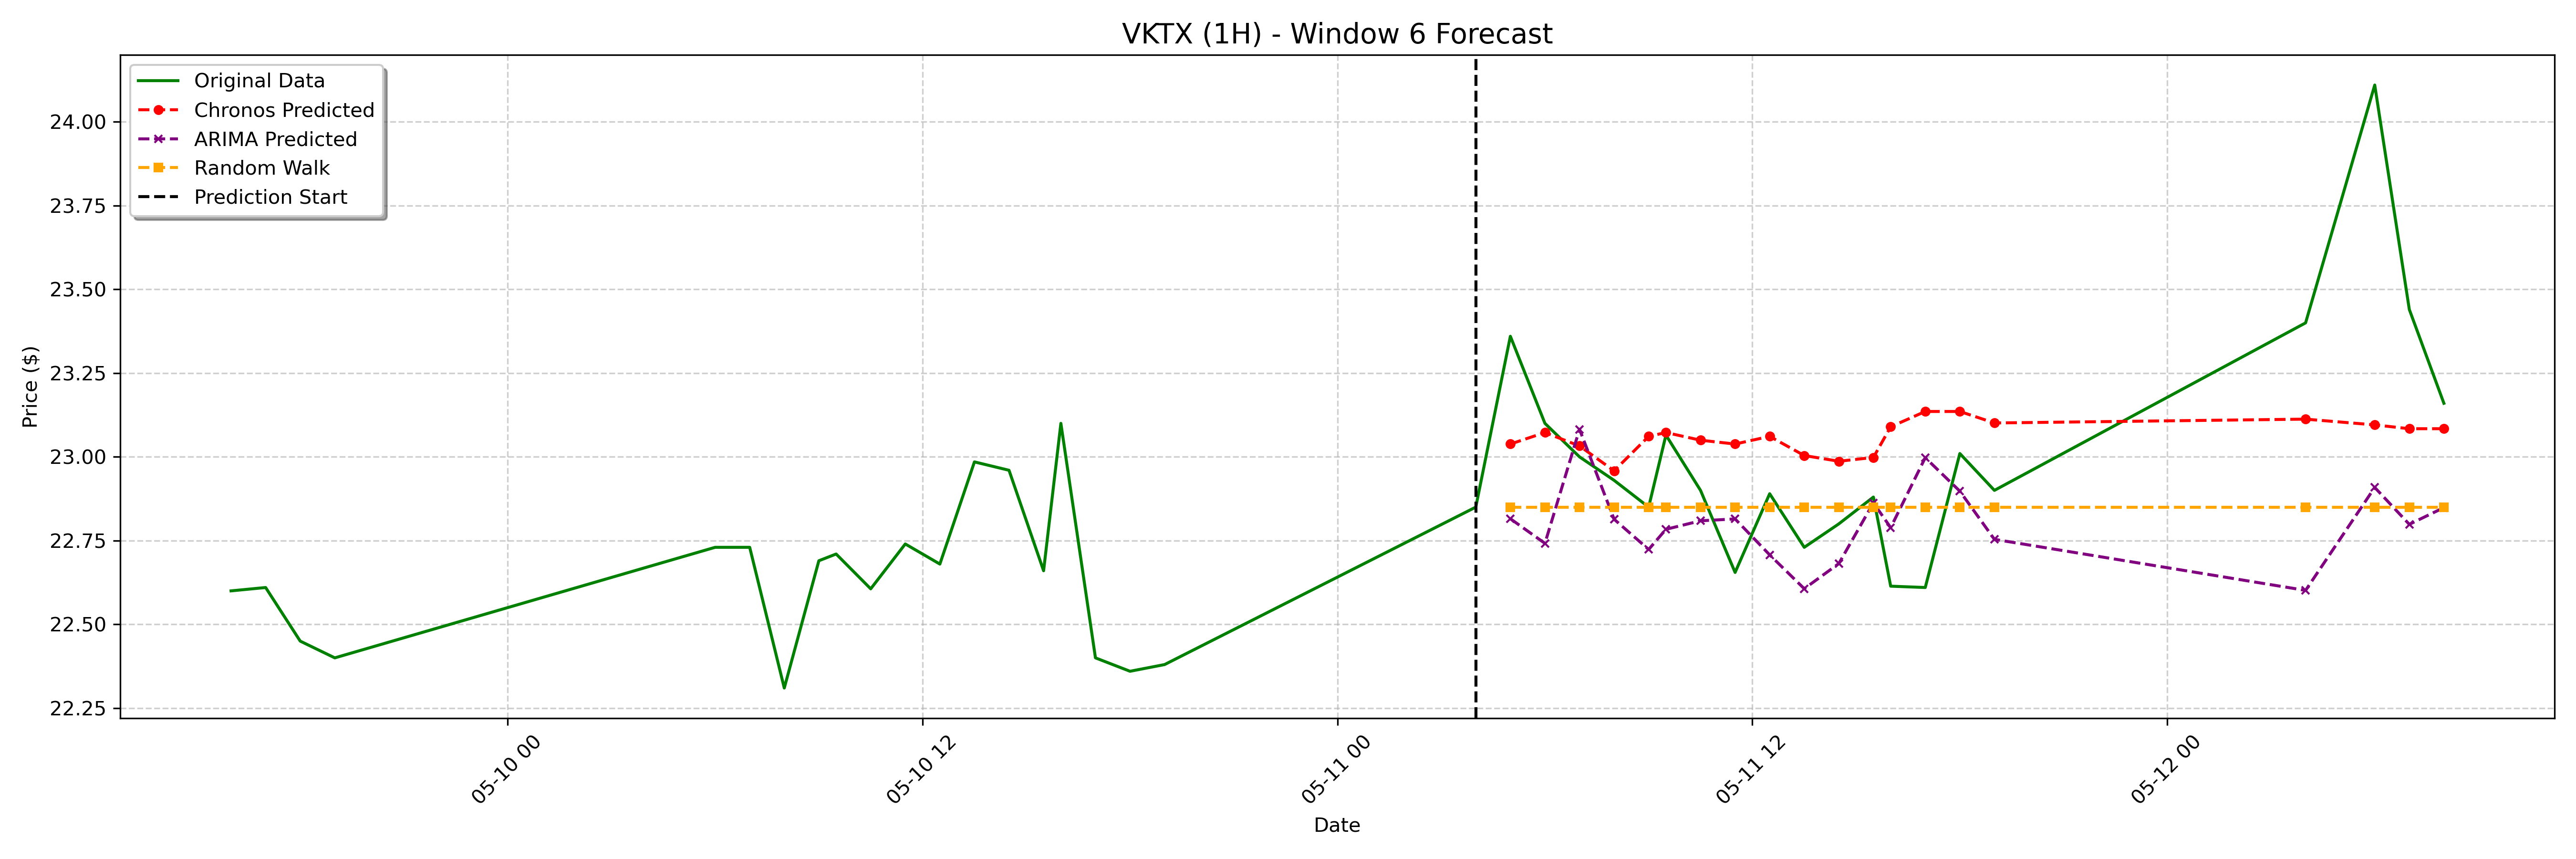

Source data for this figure (header and first rows):
date, actual, chronos_forecast, arima_forecast, random_walk_forecast
2023-05-11 05:00:00-04:00, 23.36, 23.04, 22.82, 22.85
2023-05-11 06:00:00-04:00, 23.1, 23.07, 22.74, 22.85
2023-05-11 07:00:00-04:00, 23.0, 23.03, 23.08, 22.85
2023-05-11 08:00:00-04:00, 22.93, 22.96, 22.81, 22.85
2023-05-11 09:00:00-04:00, 22.85, 23.06, 22.72, 22.85
2023-05-11 09:30:00-04:00, 23.07, 23.07, 22.78, 22.85
2023-05-11 10:30:00-04:00, 22.9, 23.05, 22.81, 22.85
2023-05-11 11:30:00-04:00, 22.66, 23.04, 22.81, 22.85
2023-05-11 12:30:00-04:00, 22.89, 23.06, 22.71, 22.85
2023-05-11 13:30:00-04:00, 22.73, 23, 22.61, 22.85
2023-05-11 14:30:00-04:00, 22.8, 22.99, 22.68, 22.85
2023-05-11 15:30:00-04:00, 22.88, 23, 22.86, 22.85
2023-05-11 16:00:00-04:00, 22.61, 23.09, 22.79, 22.85
2023-05-11 17:00:00-04:00, 22.61, 23.14, 23, 22.85
2023-05-11 18:00:00-04:00, 23.01, 23.14, 22.9, 22.85
2023-05-11 19:00:00-04:00, 22.9, 23.1, 22.75, 22.85
2023-05-12 04:00:00-04:00, 23.4, 23.11, 22.6, 22.85
2023-05-12 06:00:00-04:00, 24.11, 23.1, 22.91, 22.85
2023-05-12 07:00:00-04:00, 23.44, 23.08, 22.8, 22.85
2023-05-12 08:00:00-04:00, 23.16, 23.08, 22.85, 22.85
